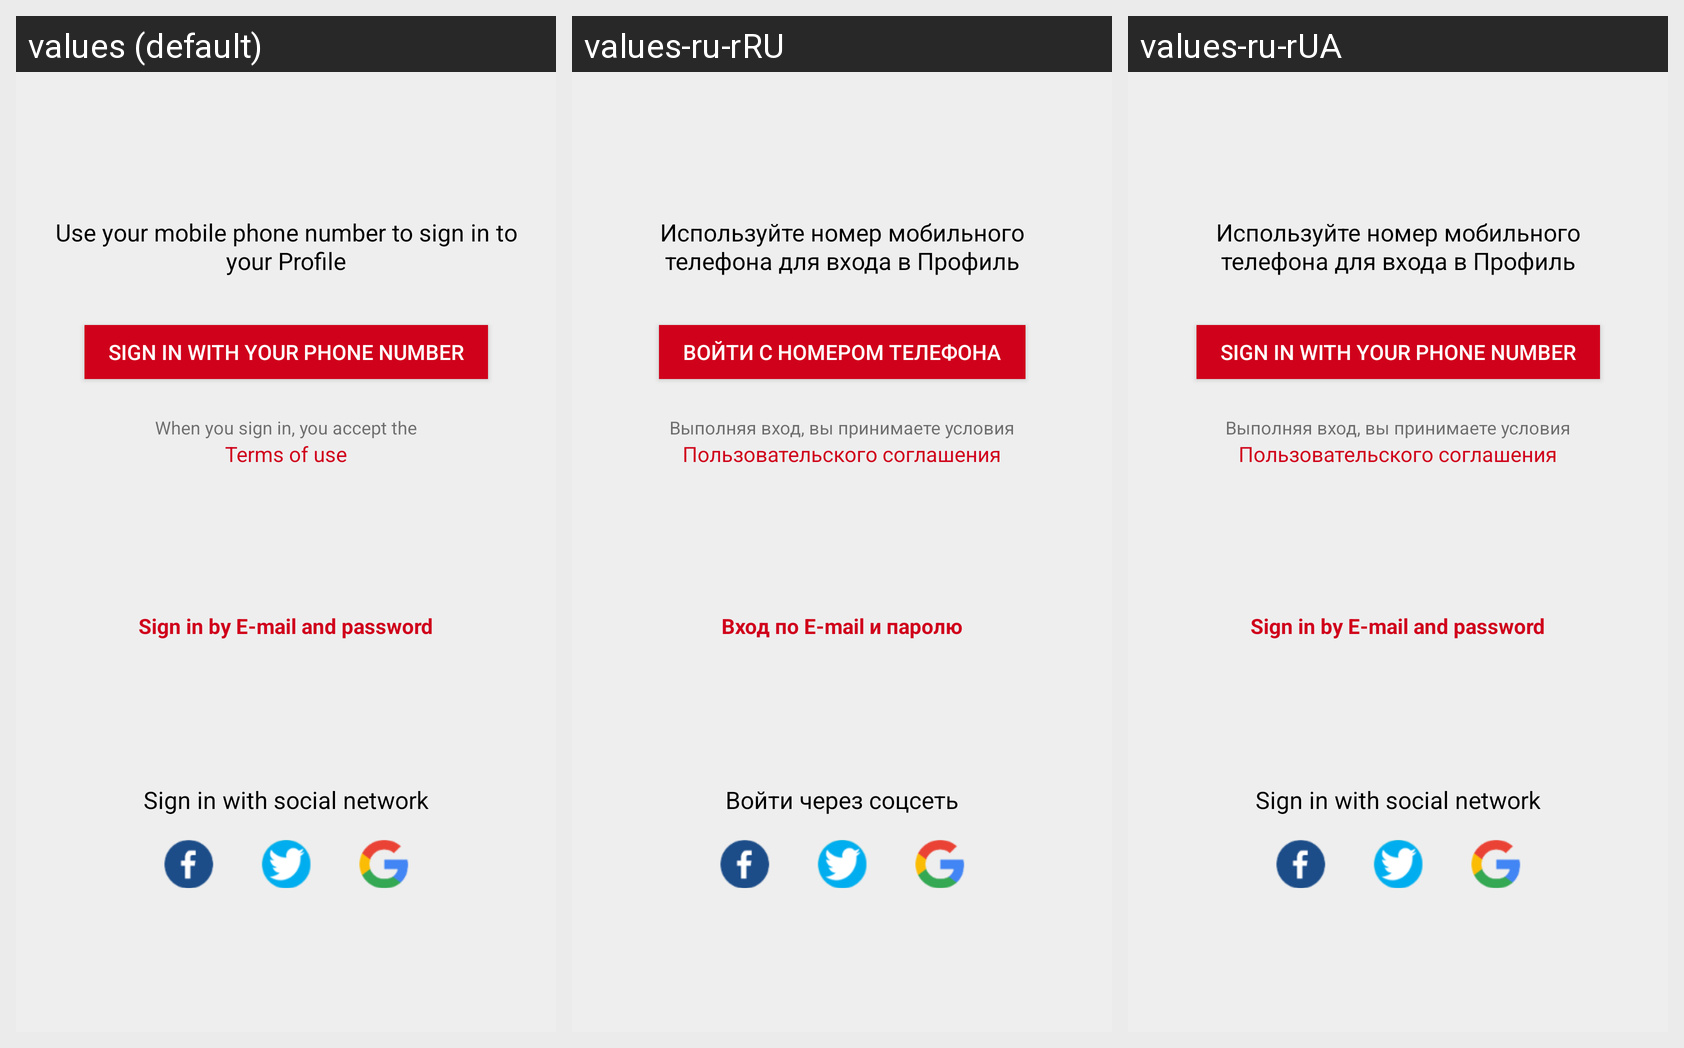

This grid shows one Android layout under several languages. Give, for every string resource on the screen, its name, the default text and each shown locale's text.
Android screen res/layout/fragment_authentication.xml rendered under 3 locales, left to right: values (default), values-ru-rRU, values-ru-rUA. Device: Nexus 5 (rendered at 1080×1920; each locale shown at half size, 540×960, under a caption strip naming it); theme AppTheme.
Strings drawn on this screen, with the default value and each locale's value (text and hints the layout hard-codes, and strings that could not be matched under every locale, appear in the picture but are not listed):

use_phone_number
  values: Use your mobile phone number to sign in to your Profile
  values-ru-rRU: Используйте номер мобильного телефона для входа в Профиль
  values-ru-rUA: Используйте номер мобильного телефона для входа в Профиль

sign_in_phone
  values: Sign in with your phone number
  values-ru-rRU: Войти с номером телефона
  values-ru-rUA: Sign in with your phone number  [not translated; the default value is used]

logining
  values: When you sign in, you accept the
  values-ru-rRU: Выполняя вход, вы принимаете условия
  values-ru-rUA: Выполняя вход, вы принимаете условия

terms_of_use
  values: Terms of use
  values-ru-rRU: Пользовательского соглашения
  values-ru-rUA: Пользовательского соглашения

sign_in_social
  values: Sign in with social network
  values-ru-rRU: Войти через соцсеть
  values-ru-rUA: Sign in with social network  [not translated; the default value is used]

classic_sign_in
  values: Sign in by E-mail and password
  values-ru-rRU: Вход по E-mail и паролю
  values-ru-rUA: Sign in by E-mail and password  [not translated; the default value is used]
